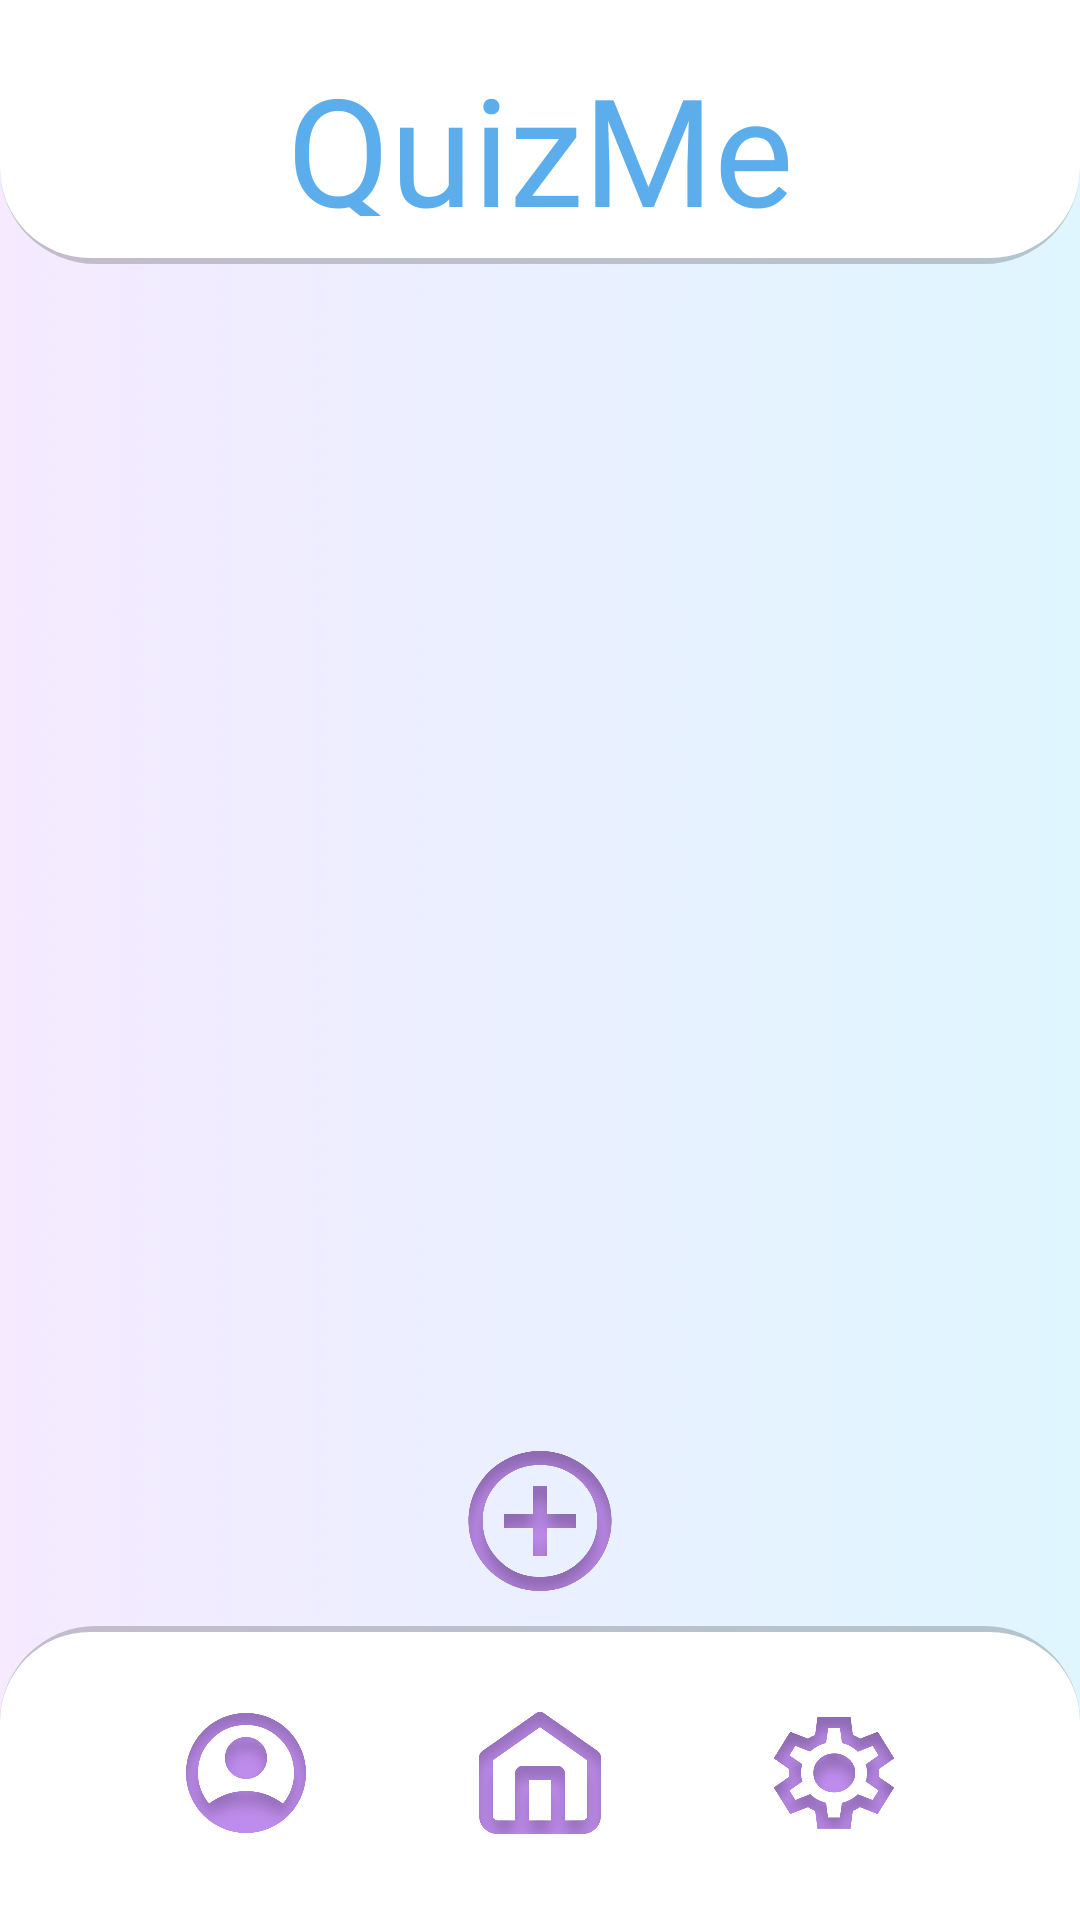

Layout XML and referenced resources for this Android screen:
<!-- AndroidManifest.xml: application theme Theme.FoBuTry -->
<!-- res/layout/quizme.xml -->
<?xml version="1.0" encoding="utf-8"?>
<androidx.constraintlayout.widget.ConstraintLayout xmlns:android="http://schemas.android.com/apk/res/android"
    xmlns:app="http://schemas.android.com/apk/res-auto"
    xmlns:tools="http://schemas.android.com/tools"
    android:layout_width="match_parent"
    android:layout_height="match_parent"
    android:background="@drawable/bg"
    tools:context=".Dashboard"
    tools:ignore="ExtraText">


    <TextView
        android:id="@+id/textView"
        android:layout_width="match_parent"
        android:layout_height="88dp"
        android:layout_centerInParent="true"
        android:background="@drawable/border_top"
        android:fontFamily="@font/kiddosy_regular"
        app:layout_constraintTop_toTopOf="parent"
        android:gravity="center"
        android:padding="16dp"
        android:text="QuizMe"
        android:textColor="#5BADEC"
        android:textSize="50sp" />



        
        <androidx.recyclerview.widget.RecyclerView
            android:id="@+id/recyclerView_CreatedQuiz"
            android:layout_width="match_parent"
            android:layout_height="0dp"
            app:layout_constraintBottom_toTopOf="@id/guideline"
            app:layout_constraintTop_toBottomOf="@id/textView"
            app:layoutManager="androidx.recyclerview.widget.LinearLayoutManager"
            android:scrollbars="vertical"  />

    <androidx.constraintlayout.widget.Guideline
        android:id="@+id/guideline"
        android:layout_width="wrap_content"
        android:layout_height="wrap_content"
        android:orientation="horizontal"
        app:layout_constraintGuide_end="158dp" />

        <ImageButton
            android:id="@+id/edit_quizmebtn"
            android:layout_width="match_parent"
            android:layout_height="60dp"
            android:adjustViewBounds="true"
            android:background="?attr/selectableItemBackground"
            android:scaleType="fitCenter"
            android:paddingBottom="10dp"
            android:src="@drawable/todo_createbtn"
            app:layout_constraintBottom_toTopOf="@+id/linearLayout2"
            app:layout_constraintStart_toStartOf="parent"
            app:layout_constraintEnd_toEndOf="parent"
            tools:ignore="SpeakableTextPresentCheck"  />



    <LinearLayout
        android:id="@+id/linearLayout2"
        android:layout_width="match_parent"
        android:layout_height="wrap_content"
        android:background="@drawable/border_bottom"
        android:gravity="center"
        android:orientation="horizontal"
        app:layout_constraintBottom_toBottomOf="parent">

        <ImageButton
            android:id="@+id/profilebtn"
            android:layout_width="48dp"
            android:layout_height="48dp"
            android:layout_margin="25dp"
            android:layout_marginTop="5dp"
            android:layout_marginBottom="15dp"
            android:adjustViewBounds="true"
            android:background="?attr/selectableItemBackground"
            android:contentDescription="profile"
            android:scaleType="fitCenter"
            android:src="@drawable/profile"
            app:layout_constraintBottom_toBottomOf="parent"
            tools:layout_editor_absoluteX="58dp" />

        <ImageButton
            android:id="@+id/homebtn"
            android:layout_width="48dp"
            android:layout_height="48dp"
            android:layout_margin="25dp"
            android:layout_marginTop="5dp"
            android:layout_marginBottom="15dp"
            android:adjustViewBounds="true"
            android:background="?attr/selectableItemBackground"
            android:scaleType="fitCenter"
            android:src="@drawable/home"
            app:layout_constraintBottom_toBottomOf="parent"
            app:layout_constraintEnd_toStartOf="@+id/settingsbtn"
            app:layout_constraintStart_toEndOf="@+id/profilebtn"
            tools:ignore="SpeakableTextPresentCheck,TouchTargetSizeCheck" />




        <ImageButton
            android:id="@+id/settingsbtn"
            android:layout_width="48dp"
            android:layout_height="48dp"
            android:layout_margin="25dp"
            android:layout_marginTop="5dp"
            android:layout_marginBottom="15dp"
            android:adjustViewBounds="true"
            android:background="?attr/selectableItemBackground"
            android:scaleType="fitCenter"
            android:src="@drawable/settings"
            app:layout_constraintBottom_toBottomOf="parent"
            tools:ignore="SpeakableTextPresentCheck"
            tools:layout_editor_absoluteX="311dp" />

    </LinearLayout>

</androidx.constraintlayout.widget.ConstraintLayout>
<!-- resources referenced by this layout -->
<resources>
  <!-- drawable bg: png bitmap (drawable, 421825 bytes) -->
  <!-- drawable border_bottom (drawable) -->
  <layer-list xmlns:android="http://schemas.android.com/apk/res/android">
  
      
      <item>
          <shape xmlns:android="http://schemas.android.com/apk/res/android">
              <solid android:color="#33000000"/>
              <corners android:topLeftRadius="32dp" android:topRightRadius="32dp"/>
          </shape>
      </item>
  
      
      <item android:top="2dp">
          <shape xmlns:android="http://schemas.android.com/apk/res/android">
              <solid android:color="#FFFFFF"/>
              <corners android:topLeftRadius="30dp" android:topRightRadius="30dp"/>
          </shape>
      </item>
  
  </layer-list>
  <!-- drawable border_top (drawable) -->
  <layer-list xmlns:android="http://schemas.android.com/apk/res/android">
  
      
      <item>
          <shape xmlns:android="http://schemas.android.com/apk/res/android">
              <solid android:color="#33000000"/>
              <corners android:bottomLeftRadius="32dp" android:bottomRightRadius="32dp"/>
          </shape>
      </item>
  
      
      <item android:bottom="2dp">
          <shape xmlns:android="http://schemas.android.com/apk/res/android">
              <solid android:color="#FFFFFF"/>
              <corners android:bottomLeftRadius="30dp" android:bottomRightRadius="30dp"/>
          </shape>
      </item>
  
  </layer-list>
  <!-- drawable home: png bitmap (drawable, 38113 bytes) -->
  <!-- drawable profile: png bitmap (drawable, 51898 bytes) -->
  <!-- drawable settings: png bitmap (drawable, 57081 bytes) -->
  <!-- drawable todo_createbtn: png bitmap (drawable, 56780 bytes) -->
  <style name="Theme.FoBuTry" parent="Base.Theme.FoBuTry" />
  <style name="Base.Theme.FoBuTry" parent="Theme.Material3.DayNight.NoActionBar">
          
          
      </style>
</resources>
